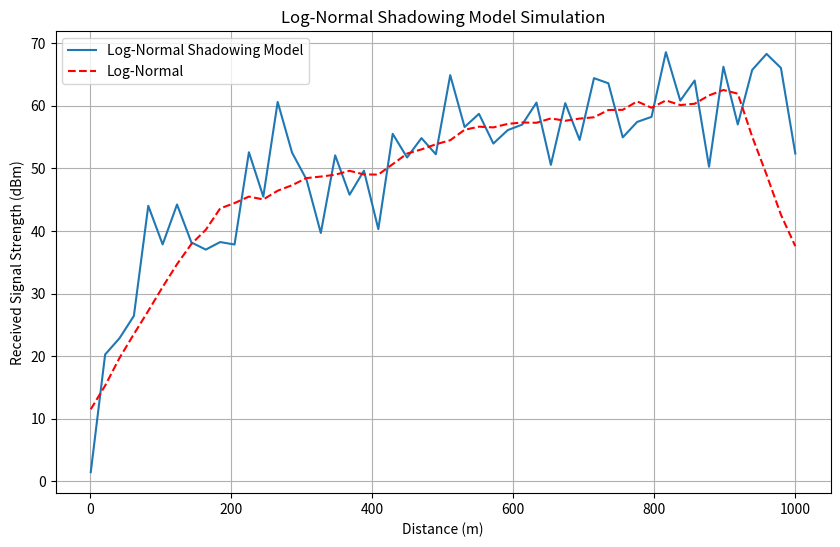

Write the Python code that produced this figure.
import numpy as np
import matplotlib.pyplot as plt

'''
신호가 건물 내부 또는 인구 밀도가 높은 지역에서 원거리에서 발생하는 경로 손실을 예측하는 무선 전파 모델
'''

# Log-Normal Shadowing Model parameters
Pt = 0  # 송신된 신호의 전력 (dBm)
K = 1   # 특정 거리에서의 평균적인 이득
d0 = 1  # 참조 거리 (m)
gamma = 2  # 경로 손실 지수
sigma = 6  # 표준편차 (dB)

# 거리 범위 (m)
d = np.linspace(1, 1000)

# Log-Normal Shadowing Model
Pr = Pt + 10 * np.log10(K) - 10 * gamma * np.log10(d/d0) - np.random.normal(0, sigma, len(d))

# 이동평균 계산
window_size = 10  # 이동평균 윈도우 크기
Pr_moving_avg = np.convolve(Pr, np.ones(window_size)/window_size, mode='same')

# 그래프 그리기
plt.figure(figsize=(10, 6))
plt.plot(d, -Pr, label='Log-Normal Shadowing Model')
plt.plot(d, -Pr_moving_avg, label='Log-Normal', linestyle='--', c='red')
plt.xlabel('Distance (m)')
plt.ylabel('Received Signal Strength (dBm)')
plt.title('Log-Normal Shadowing Model Simulation')
plt.legend()
plt.grid(True)
plt.show()
